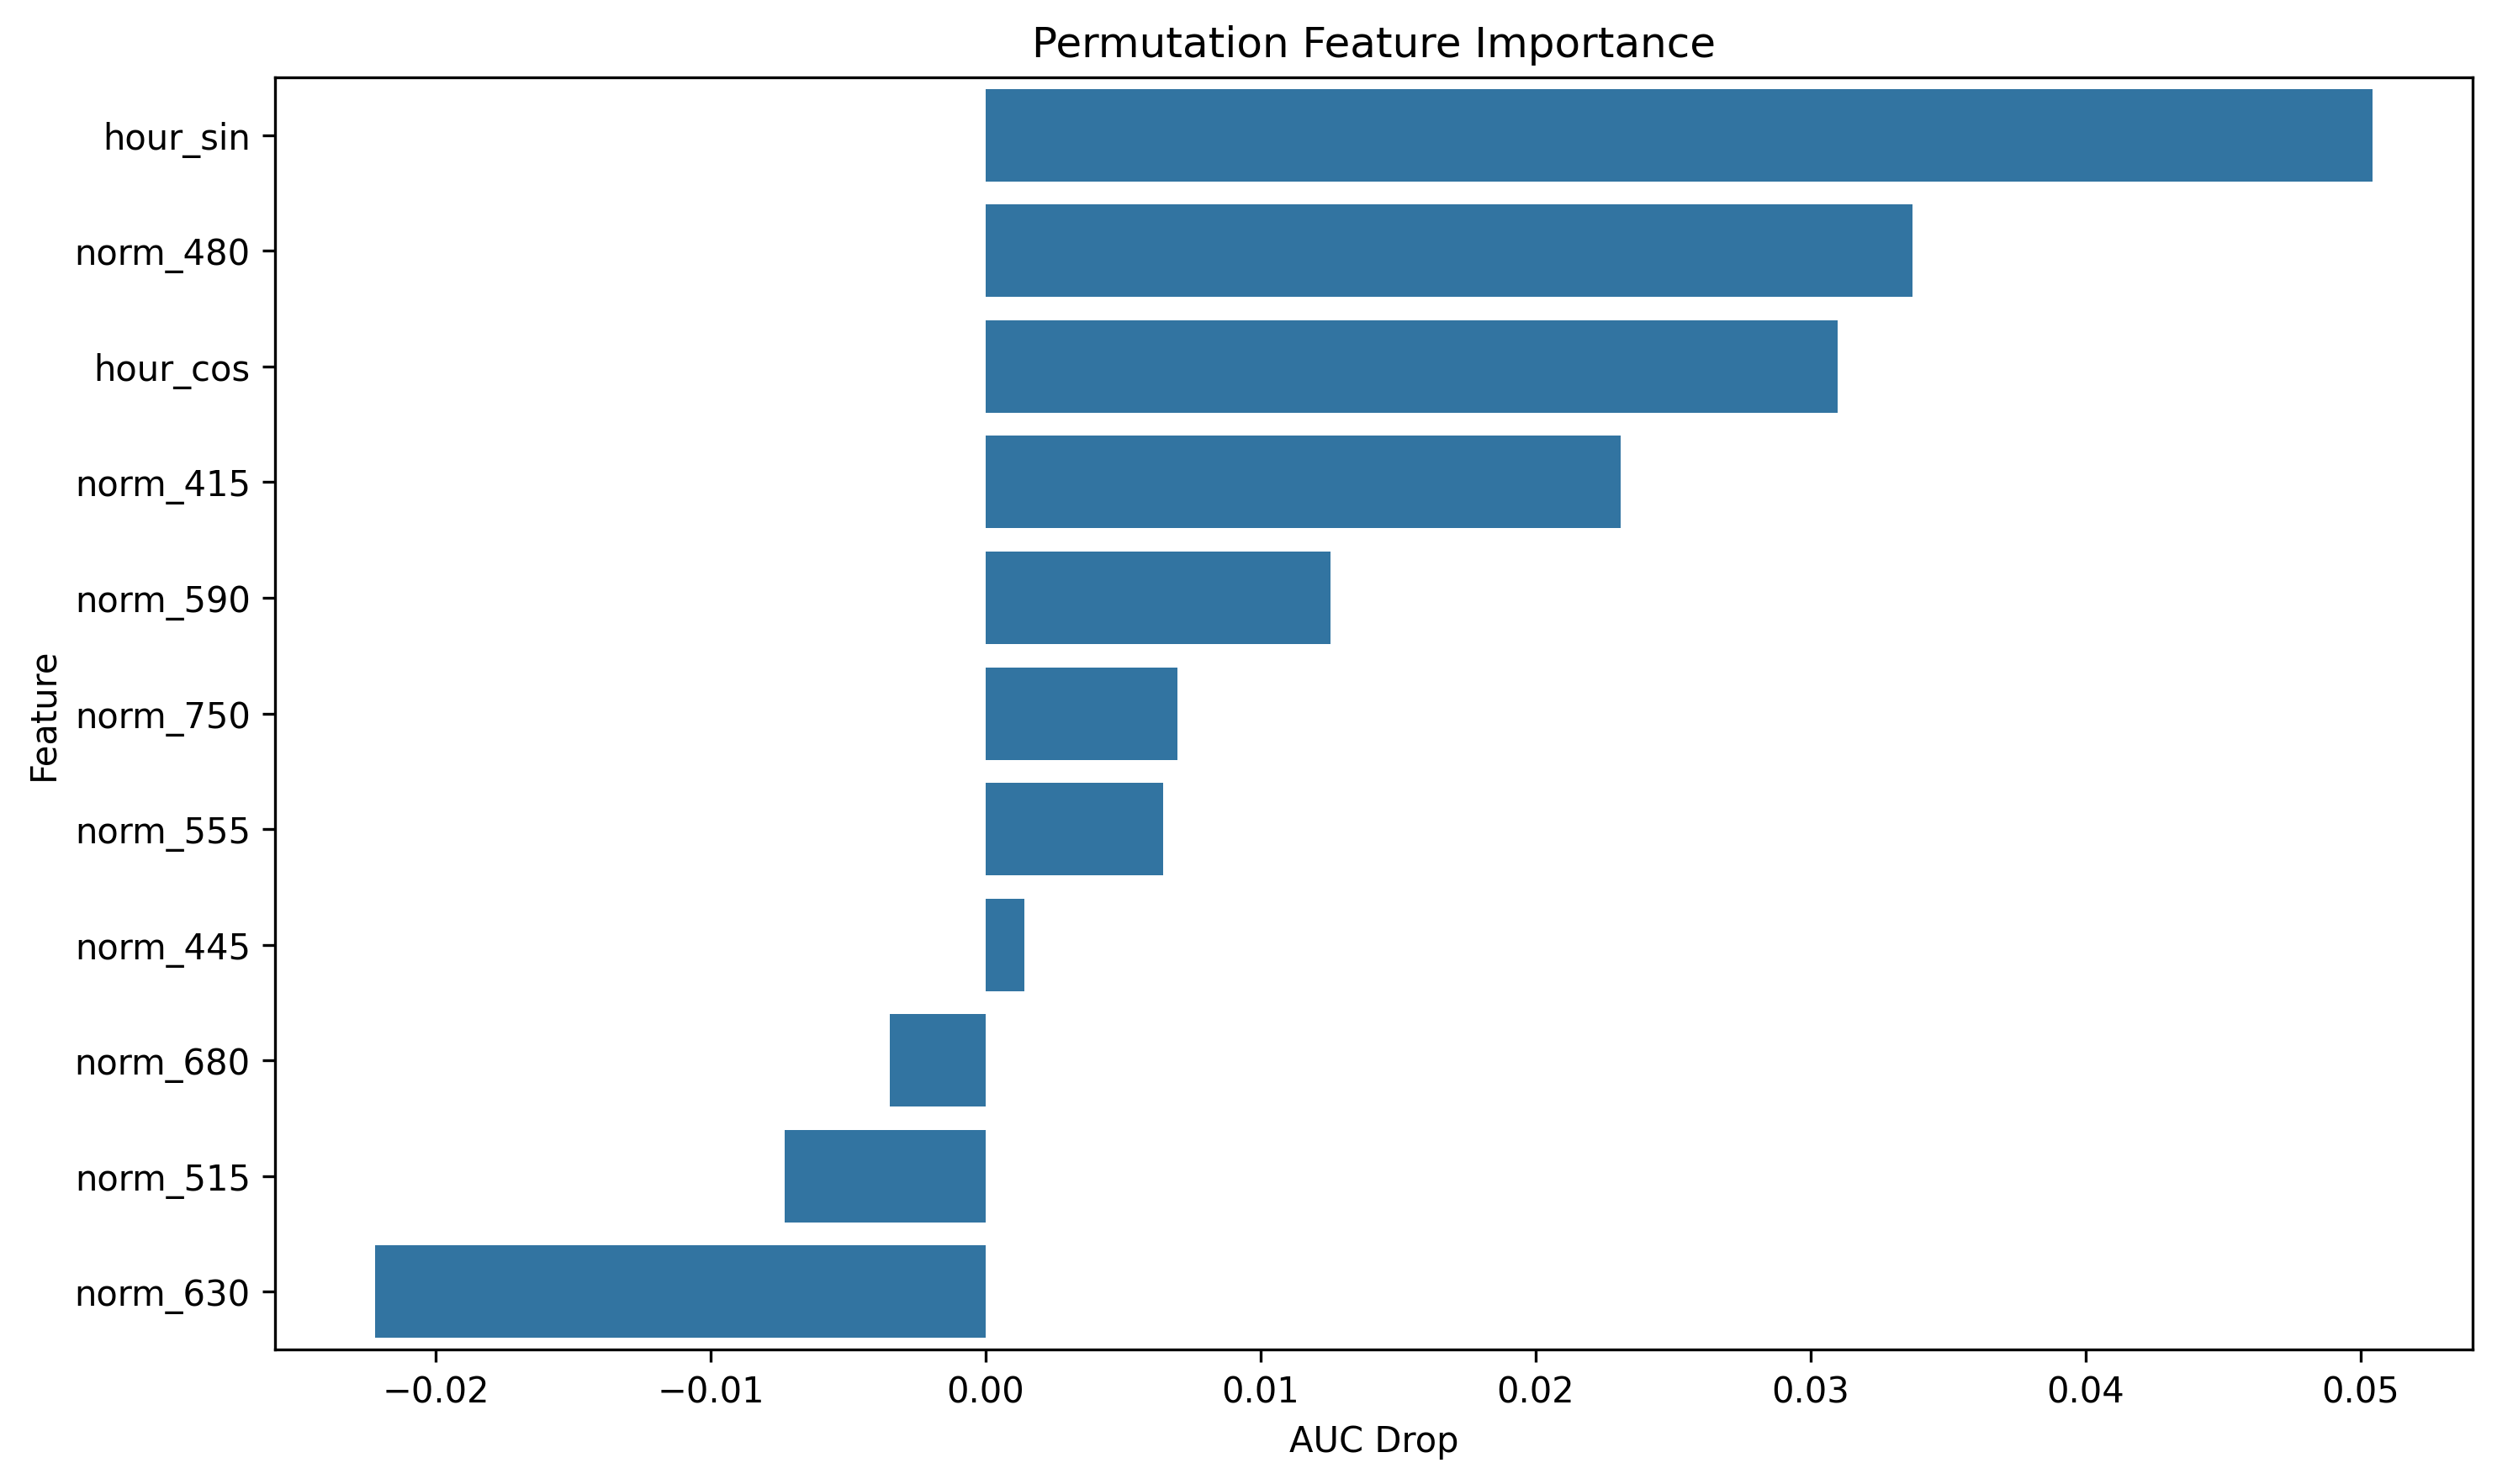

The data file committed next to this chart (first rows):
feature, importance
hour_sin, 0.05044
norm_480, 0.03372
hour_cos, 0.031
norm_415, 0.02309
norm_590, 0.01254
norm_750, 0.006974
norm_555, 0.006446
norm_445, 0.001401
norm_680, -0.003475
norm_515, -0.007311
norm_630, -0.02221
